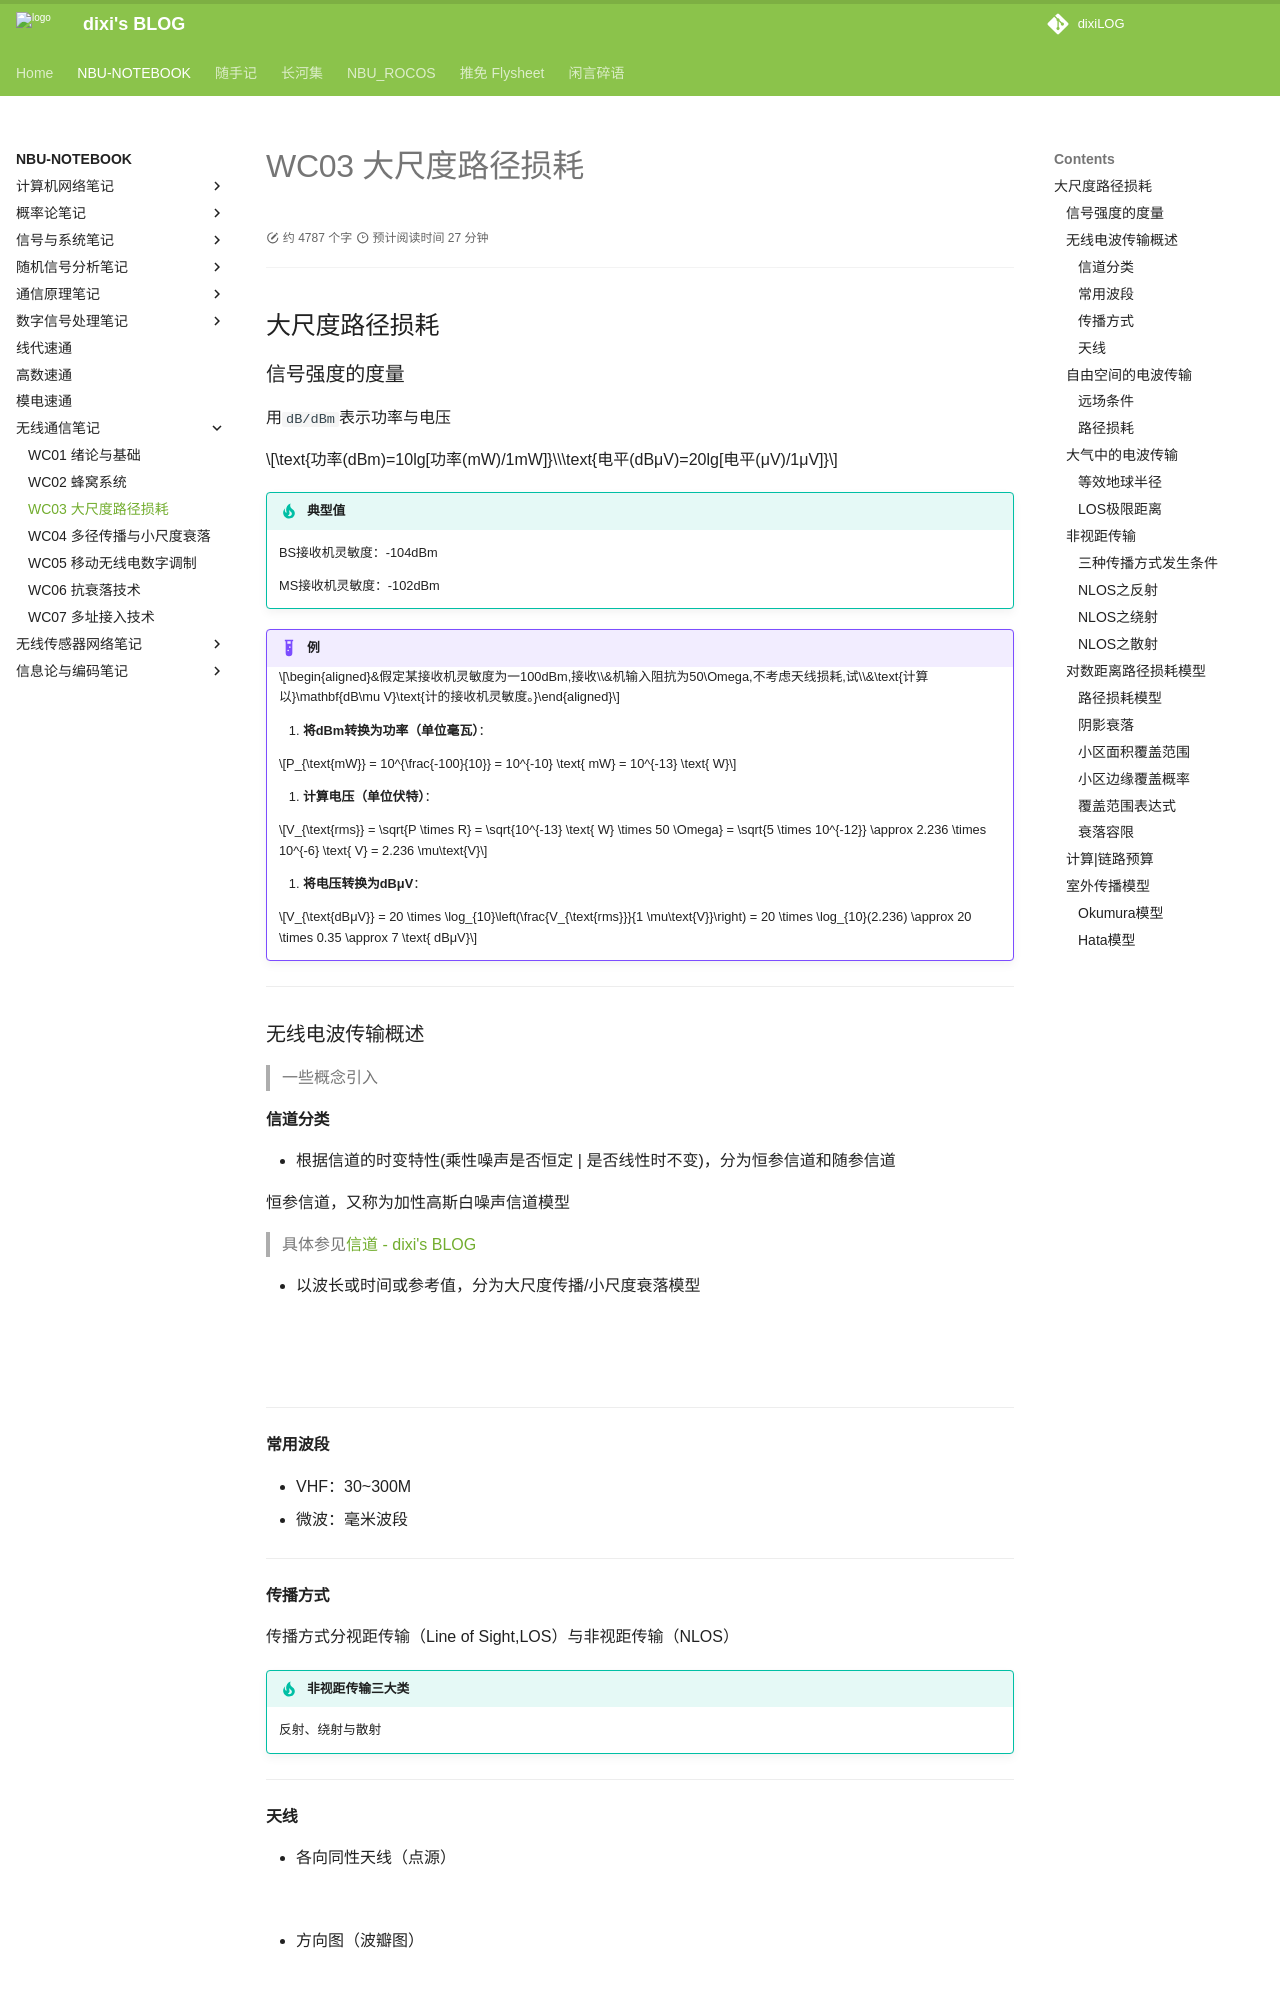

repository: dixiLOG/dixiLOG.github.io · page: NBU-NOTEBOOK/wirelessCommunication/WC03/index.html · generator: mkdocs

# WC03 大尺度路径损耗

<div id="progress-container">
  <div id="progress-bar"></div>
</div>


## 大尺度路径损耗

### 信号强度的度量

用`dB/dBm`表示功率与电压

$$\text{功率(dBm)=10lg[功率(mW)/1mW]}\\\text{电平(dBμV)=20lg[电平(μV)/1μV]}$$

!!! tip "典型值"

    BS接收机灵敏度：-104dBm

    MS接收机灵敏度：-102dBm



!!! example "例"

    $$\begin{aligned}&假定某接收机灵敏度为一100dBm,接收\\&机输入阻抗为50\Omega,不考虑天线损耗,试\\&\text{计算以}\mathbf{dB\mu V}\text{计的接收机灵敏度。}\end{aligned}$$

    1. **将dBm转换为功率（单位毫瓦）**：

    $$P_{\text{mW}} = 10^{\frac{-100}{10}} = 10^{-10} \text{ mW} = 10^{-13} \text{ W}$$

    1. **计算电压（单位伏特）**：

    $$V_{\text{rms}} = \sqrt{P \times R} = \sqrt{10^{-13} \text{ W} \times 50 \Omega} = \sqrt{5 \times 10^{-12}} \approx 2.236 \times 10^{-6} \text{ V} = 2.236 \mu\text{V}$$

    1. **将电压转换为dBμV**：

    $$V_{\text{dBμV}} = 20 \times \log_{10}\left(\frac{V_{\text{rms}}}{1 \mu\text{V}}\right) = 20 \times \log_{10}(2.236) \approx 20 \times 0.35 \approx 7 \text{ dBμV}$$

---

### 无线电波传输概述

> 一些概念引入

#### 信道分类

- 根据信道的时变特性(乘性噪声是否恒定 | 是否线性时不变)，分为恒参信道和随参信道

恒参信道，又称为加性高斯白噪声信道模型

> 具体参见[信道 - dixi's BLOG](https://dixilog.github.io/NBU-NOTEBOOK/commuPrinc/cp04/#_9)

- 以波长或时间或参考值，分为大尺度传播/小尺度衰落模型

![](https://cdn.jsdelivr.net/gh/dixiLOG/blogStatic/20260721-wc-fixed-TSEjbrtvfoRMuQxWE9hcrZLynWg.png){: .zoom}

![](https://cdn.jsdelivr.net/gh/dixiLOG/blogStatic/20260721-wc-fixed-ZofgbwH0FoI5ZRxdN69c9eRznzg.png){: .zoom}

---

#### 常用波段

- VHF：30\~300M
- 微波：毫米波段

---

#### 传播方式

传播方式分视距传输（Line of Sight,LOS）与非视距传输（NLOS）

!!! tip "非视距传输三大类"

    反射、绕射与散射

---
